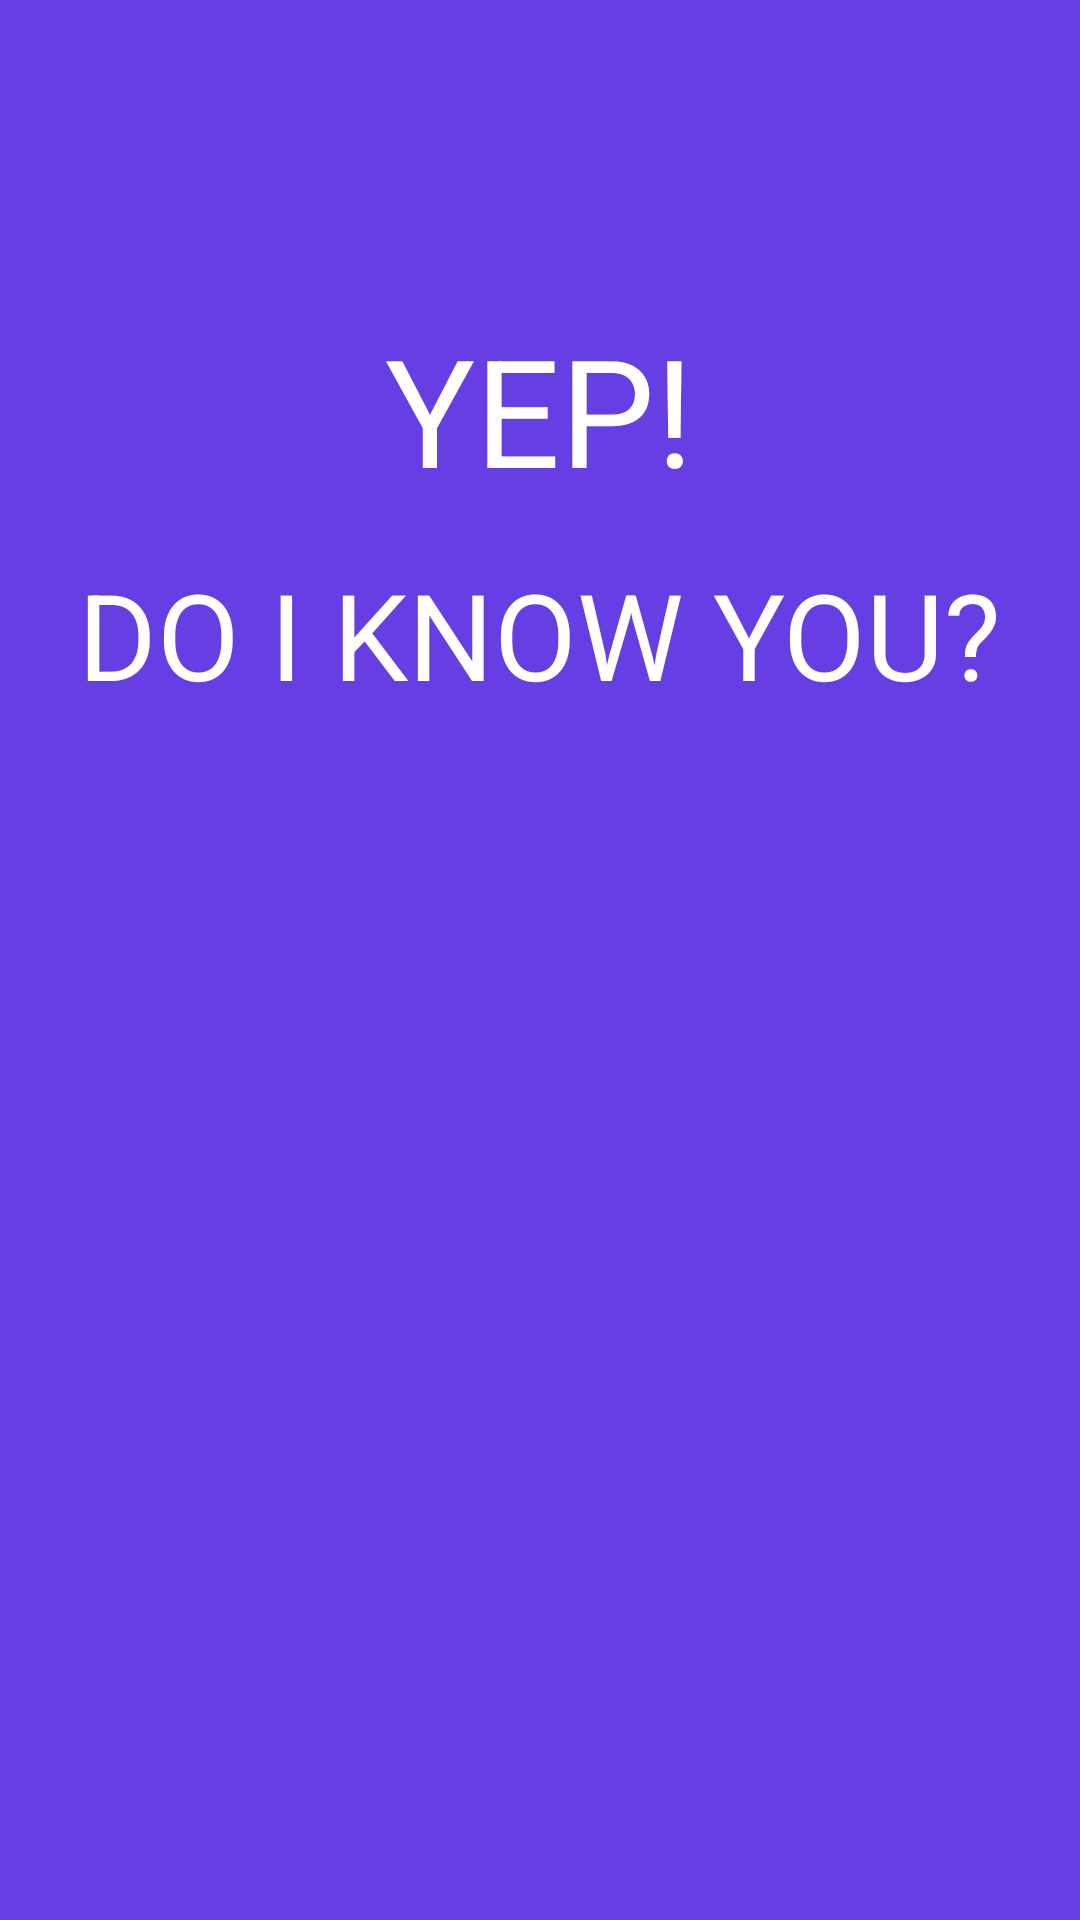

Layout XML and referenced resources for this Android screen:
<!-- AndroidManifest.xml: application theme YepTheme -->
<!-- res/layout/activity_splash.xml -->
<?xml version="1.0" encoding="utf-8"?>
<RelativeLayout xmlns:android="http://schemas.android.com/apk/res/android"
    xmlns:tools="http://schemas.android.com/tools"
    android:layout_width="match_parent"
    android:layout_height="match_parent"
    android:paddingBottom="@dimen/activity_vertical_margin"
    android:paddingLeft="@dimen/activity_horizontal_margin"
    android:paddingRight="@dimen/activity_horizontal_margin"
    android:paddingTop="@dimen/activity_vertical_margin"
    tools:context="com.javierbravo.yep.Splash"
    android:background="@color/background">

    <TextView
        android:text="@string/title_splash"
        android:id="@+id/title_splash"
        style="@style/splashTitle" />

    <TextView
        android:text="@string/subtitle_splash"
        android:id="@+id/subtitle_splash"
        style="@style/splashSubtitle" />

</RelativeLayout>
<!-- resources referenced by this layout -->
<resources>
  <color name="background">#673EE4</color>
  <dimen name="activity_horizontal_margin">16dp</dimen>
  <dimen name="activity_vertical_margin">16dp</dimen>
  <string name="subtitle_splash">DO I KNOW YOU?</string>
  <string name="title_splash">YEP!</string>
  <style name="splashSubtitle">
          <item name="android:layout_width">wrap_content</item>
          <item name="android:layout_height">wrap_content</item>
          <item name="android:visibility">visible</item>
          <item name="android:textSize">@dimen/dimen_subtitle_splash</item>
          <item name="android:layout_below">@+id/title_splash</item>
          <item name="android:layout_centerHorizontal">true</item>
          <item name="android:layout_marginTop">15dp</item>
          <item name="android:textColor">@color/colorAccent</item>
      </style>
  <style name="splashTitle">
          <item name="android:layout_width">wrap_content</item>
          <item name="android:layout_height">wrap_content</item>
          <item name="android:layout_marginTop">87dp</item>
          <item name="android:visibility">visible</item>
          <item name="android:textSize">@dimen/dimen_title_splash</item>
          <item name="android:layout_alignParentTop">true</item>
          <item name="android:layout_centerHorizontal">true</item>
          <item name="android:textColor">@color/colorAccent</item>
      </style>
  <style name="YepTheme" parent="Theme.AppCompat.Light.DarkActionBar">
          
          <item name="colorPrimary">@color/colorPrimary</item>
          <item name="colorPrimaryDark">@color/colorPrimaryDark</item>
          <item name="colorAccent">@color/colorAccent</item>
      </style>
  <dimen name="dimen_subtitle_splash">40sp</dimen>
  <color name="colorAccent">#FFFFFF</color>
  <dimen name="dimen_title_splash">50sp</dimen>
  <color name="colorPrimary">#CD3EE4</color>
  <color name="colorPrimaryDark">#673EE4</color>
</resources>
